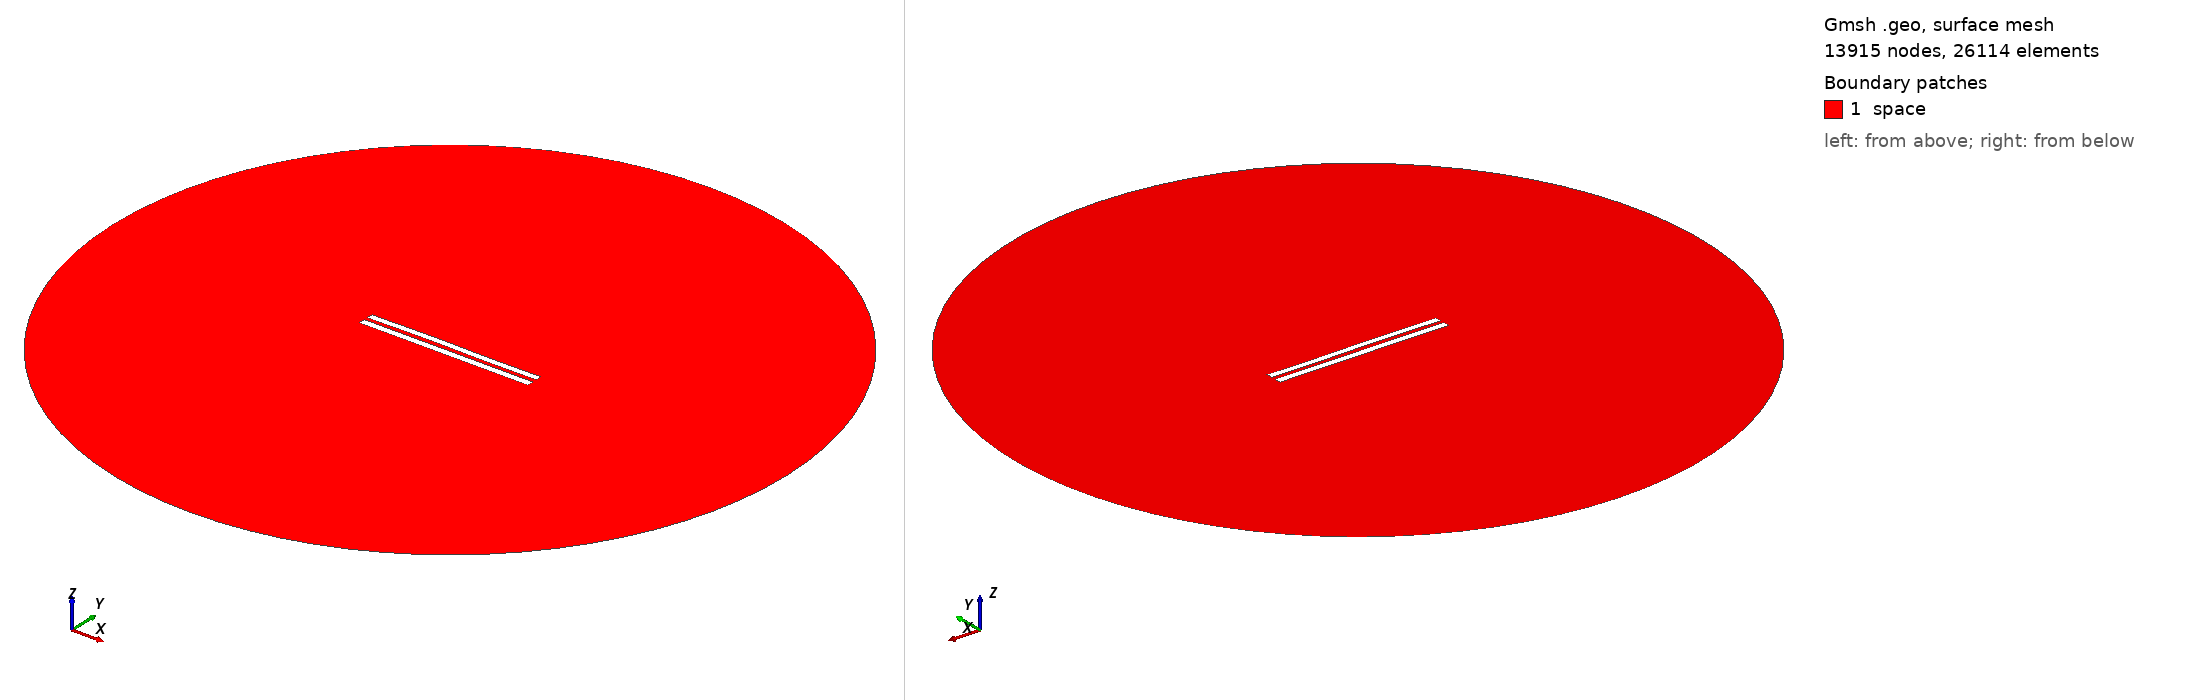

Gmsh geometry script, surface-meshed: 13915 nodes, 26114 surface elements. Boundary patches (legend numbers): 1 space. Left view from above one corner, right view from below the opposite corner. Legend entries are the model's physical surfaces. The drawing asked Gmsh for element sizes between 1% and 20% of the model's largest extent; the script's own settings can give other sizes.

=== 5623.geo (drawn) ===
//---------------------------------------
// Geometry kernel
//---------------------------------------

SetFactory("OpenCASCADE");



//---------------------------------------
// Parameters of the geometry
//---------------------------------------

// Overetch of the upper plate
overetch = 0.125;

// Distance between the plates
distance = 2.25;

// Discretization over the x axis (for the deformation)
nx = 50; 

// Length of the plate
L = 100 - overetch; 

// Number of modes
n = 4; 

// 1st mode coefficient
coeff(1) = 0.15;
beta(1) = 0.596864 * 3.1415926535 / L;

// 2nd mode coefficient
coeff(2) = 0.15;
beta(2) = 1.49418 * 3.1415926535 / L;

// 3rd mode coefficient
coeff(3) = 0.15;
beta(3) = 2.50025 * 3.1415926535 / L;

// 4th mode coefficient
coeff(4) = 0.0;
beta(4) = 3.49999 * 3.1415926535 / L;



//---------------------------------------
// Upper plate (deformed rectangle)
//---------------------------------------

// Coordiantes of the upper plate
xmin = -50;
xmax = 50 - overetch;

// Height of the upper plate
yheight = 4 - 2 * overetch;

// Indexes of the points
UpperID[] = {};
LowerID[] = {};
LeftID[] = {};
RightID[] = {};

// Point index
p = 1;

// Horizontal edges
For i In {1:nx}
    x = xmin + (i-1)*(xmax - xmin)/(nx-1);

    y_bottom = distance / 2 + overetch;
    For j In {1:n}
        C = (Cosh(beta(j)*L) + Cos(beta(j)*L)) / (Sinh(beta(j)*L) + Sin(beta(j)*L));
        y_bottom  = y_bottom + coeff(j) * (Cosh(beta(j)*(x+50)) - Cos(beta(j)*(x+50)) - C * (Sinh(beta(j)*(x+50)) - Sin(beta(j)*(x+50))));
    EndFor

    y_top = y_bottom + yheight;

    Point(p) = {x, y_top, 0, 1.0};
    UpperID[i] = p;
    p = p + 1;

    Point(p) = {x, y_bottom, 0, 1.0};
    LowerID[i] = p;
    p = p + 1;
EndFor

// Create point lists
UpperPts[] = {}; LowerPts[] = {};
For i In {1:nx}
  UpperPts[] += {UpperID[i]};
  LowerPts[] += {LowerID[i]};
EndFor

// Build splines
Spline(1) = {UpperPts[]};
Spline(2) = {LowerPts[]};
Line(3) = {LowerPts[nx-1], UpperPts[nx-1]};
Line(4) = {LowerPts[0], UpperPts[0]};

// Build the plane surface
Curve Loop(1) = {2, 3, -1, -4};
Plane Surface(1) = {1};



//---------------------------------------
// Lower plate (rectangle)
//---------------------------------------

// Vertices
Point(1001) = {-50, -1, 0, 1.0};
Point(1002) = { 50, -1, 0, 1.0};
Point(1003) = { 50,  -5, 0, 1.0};
Point(1004) = {-50,  -5, 0, 1.0};

// Edges
Line(5) = {1001, 1002};
Line(6) = {1002, 1003};
Line(7) = {1003, 1004};
Line(8) = {1004, 1001};

// Plane surface
Line Loop(2) = {5, 6, 7, 8};
Plane Surface(2) = {2}; 



//---------------------------------------
// Outer (fictious) boundary
//---------------------------------------

// Points
Point(1005) = {0, 0, 0};       // Center
Point(1006) = {200, 0, 0};     // Start point
Point(1007) = {0, 200, 0};     // 90 degrees
Point(1008) = {-200, 0, 0};    // 180 degrees
Point(1009) = {0, -200, 0};    // 270 degrees

// Circle arcs (each needs start, center, end)
Circle(9) = {1006, 1005, 1007};
Circle(10) = {1007, 1005, 1008};
Circle(11) = {1008, 1005, 1009};
Circle(12) = {1009, 1005, 1006};

// Plane surface for the entire domain
Curve Loop(3) = {9, 10, 11, 12};
Surface(3) = {3};

// Subtract the plates from the whole domain to obtain the actual domain where we want to solve the equations
BooleanDifference{ Surface{3}; Delete; }{ Surface{1}; Surface{2}; Delete; }




//---------------------------------------
// Transfinite Lines/Curves
//---------------------------------------

// Set the number of points on the boundaries
r = 7;

// Plates
Transfinite Curve {1, 2} = 50*r Using Progression 1;
Transfinite Curve {3, 4} = 2*r Using Progression 1;
Transfinite Line {5, 7} = 50*r Using Progression 1;
Transfinite Line {6, 8} = 2*r Using Progression 1;

// Outer boundary
Transfinite Line {9, 10, 11, 12} = 20 Using Progression 1;



//---------------------------------------
// Physical groups
//---------------------------------------                

// Physical curves (boundaries)
Physical Line("force_segment", 10) = {2};
Physical Line("upper_plate", 11) = {1, 3, 4};
Physical Line("lower_plate", 12) = {5, 6, 7, 8};
Physical Line("boundary", 20) = {9, 10, 11, 12};

// Physical Surfaces
Physical Surface("space", 30) = {3};



//---------------------------------------
// 6. Generate the Mesh
//---------------------------------------

// 2D mesh generation
Mesh 2;
